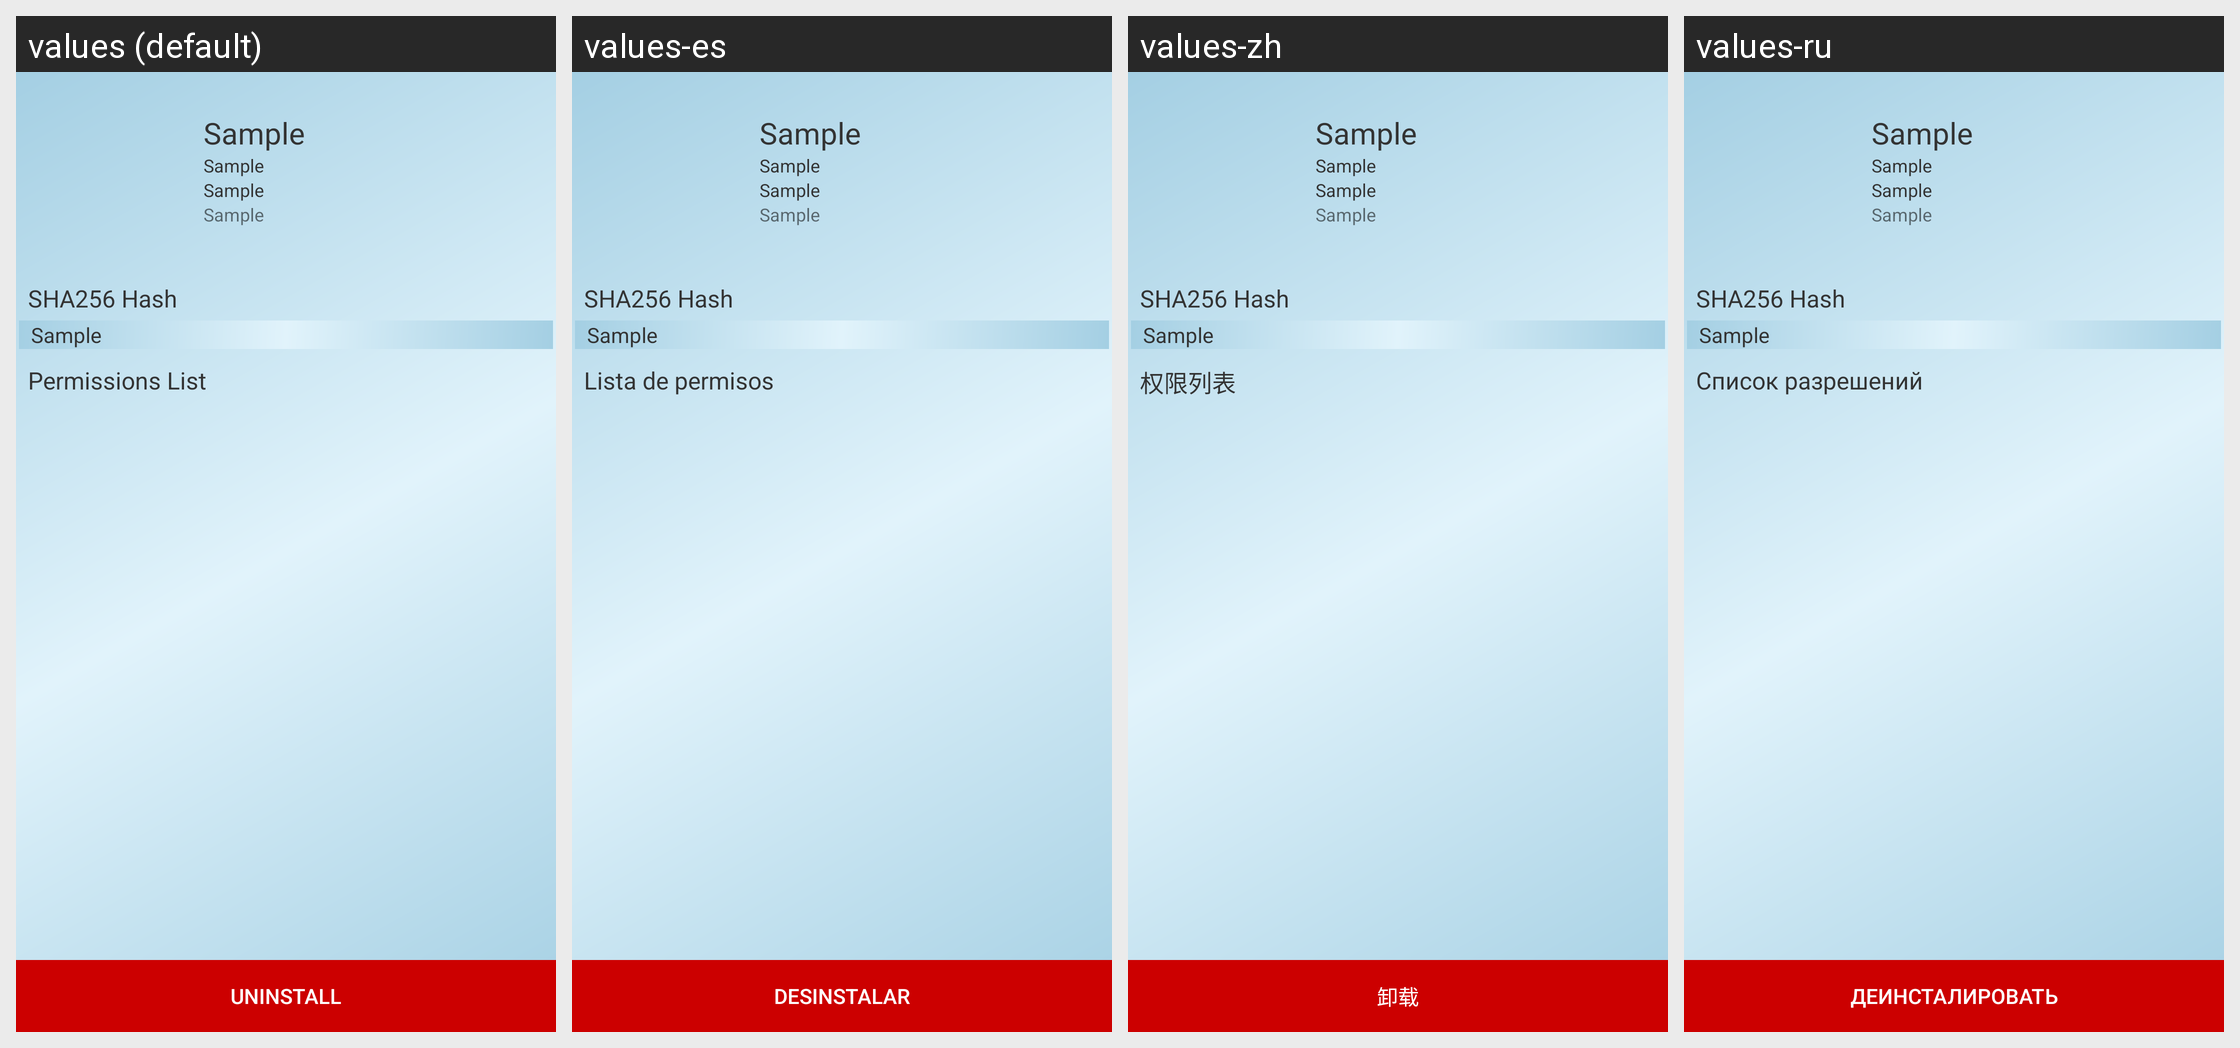

Here is an Android app screen in its default locale and in the app's own translations. Write out the translated-string differences for the strings that appear on this screen.
Android screen res/layout/activity_app_details.xml rendered under 4 locales, left to right: values (default), values-es, values-zh, values-ru. Device: Nexus 5 (rendered at 1080×1920; each locale shown at half size, 540×960, under a caption strip naming it); theme AppTheme.
Other locales in the repository, not shown: values-de, values-hu, values-ja, values-kk, values-pl, values-pt-rBR, values-tr, values-vi.
Strings drawn on this screen, with the default value and each locale's value (text and hints the layout hard-codes, and strings that could not be matched under every locale, appear in the picture but are not listed):

sample_text
  values: Sample
  values-es: Sample  [not translated; the default value is used]
  values-zh: Sample  [not translated; the default value is used]
  values-ru: Sample  [not translated; the default value is used]

uninstall
  values: Uninstall
  values-es: Desinstalar
  values-zh: 卸载
  values-ru: Деинсталировать

sha256_hash
  values: SHA256 Hash
  values-es: SHA256 Hash  [not translated; the default value is used]
  values-zh: SHA256 Hash  [not translated; the default value is used]
  values-ru: SHA256 Hash  [not translated; the default value is used]

permission_list
  values: Permissions List
  values-es: Lista de permisos
  values-zh: 权限列表
  values-ru: Список разрешений
